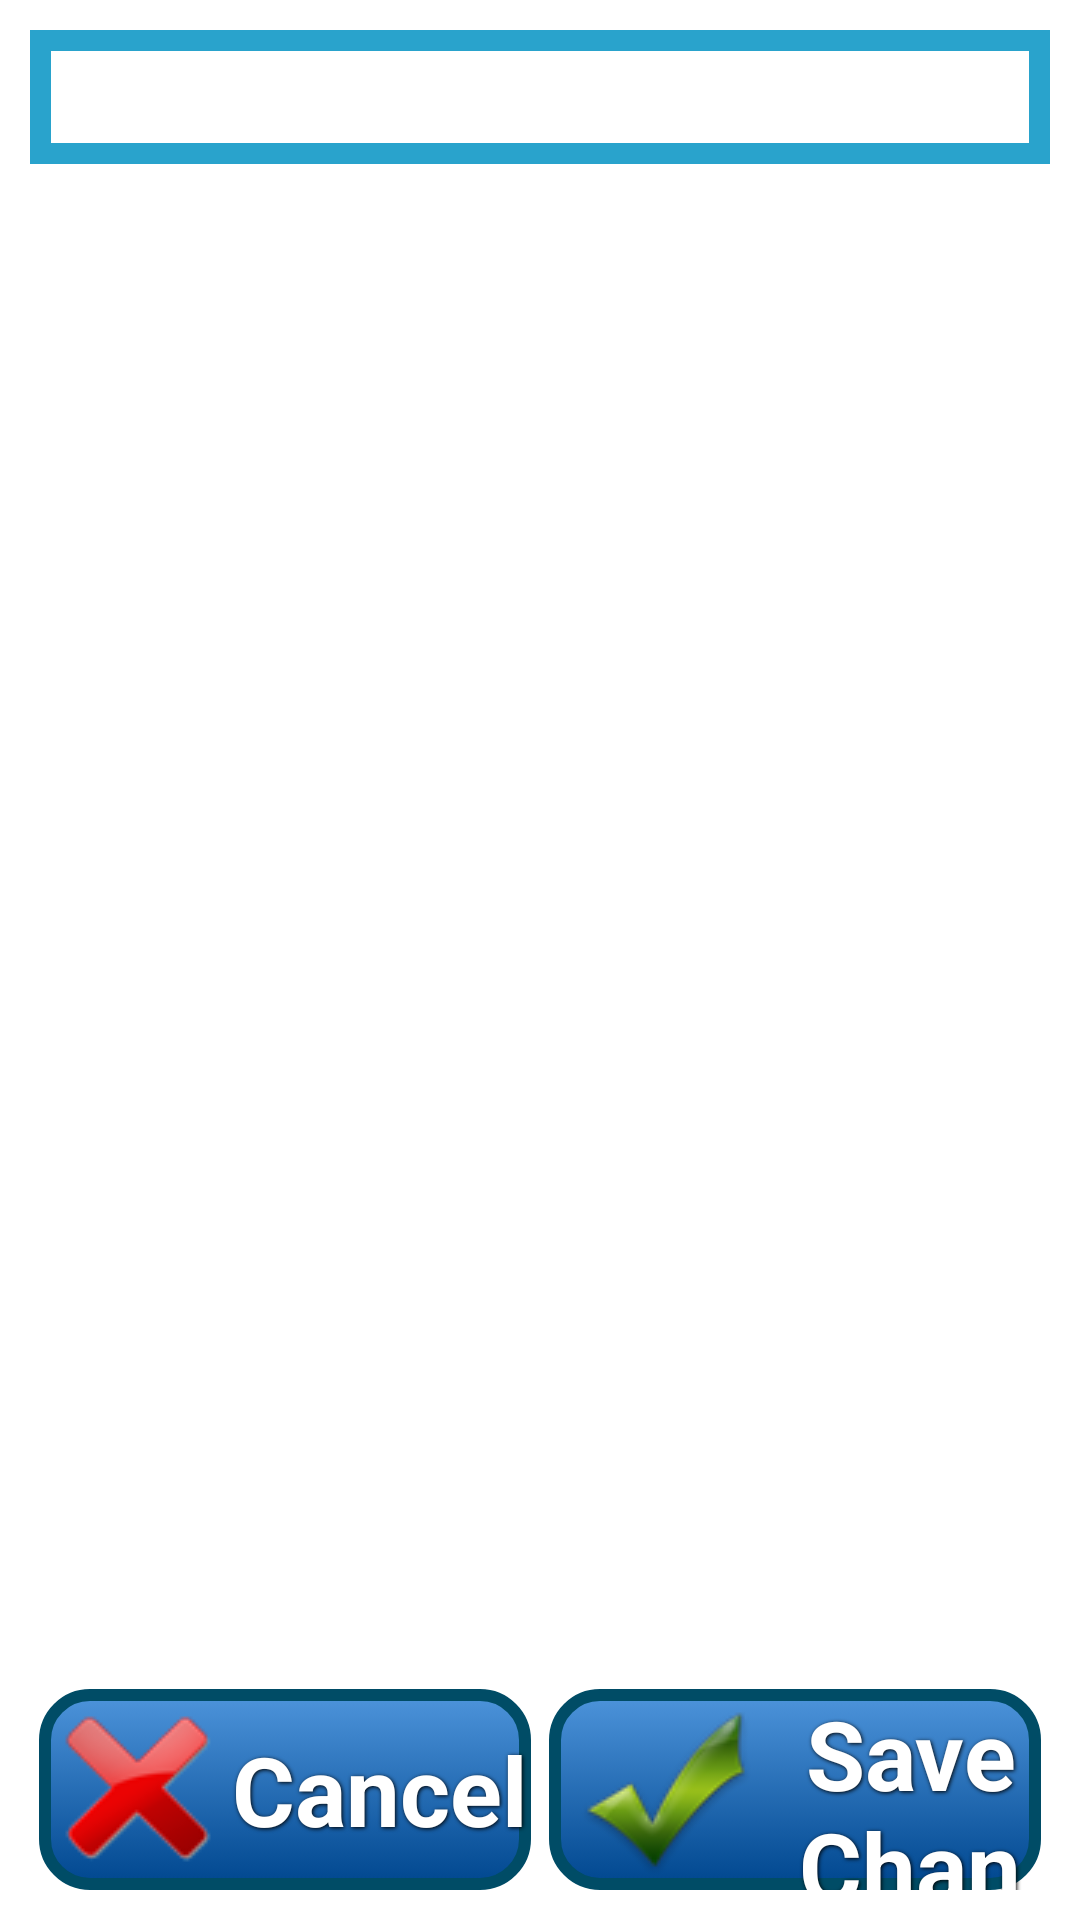

This screen was rendered from an Android layout file. Write that file and the resources it references.
<!-- AndroidManifest.xml: application theme AppTheme -->
<!-- res/layout/activity_zone_list.xml -->
<?xml version="1.0" encoding="utf-8"?>
<LinearLayout xmlns:android="http://schemas.android.com/apk/res/android"
    android:layout_width="match_parent"
    android:layout_height="match_parent"
    android:orientation="vertical"
    android:padding="10dp"
    android:windowSoftInputMode="adjustResize" >

    <LinearLayout
        android:id="@+id/ll_zone"
        android:layout_width="fill_parent"
        android:layout_height="wrap_content"
        android:background="@color/selected_row"
        android:gravity="center_vertical|center_horizontal"
        android:padding="@dimen/size_small_4" >

        <TextView
            android:id="@+id/tv_header_id"
            android:layout_width="match_parent"
            android:layout_height="wrap_content"
            android:background="@color/white"
            android:gravity="center_vertical|center_horizontal"
            android:paddingRight="5dp"
            android:maxLines="1"
            android:textSize="@dimen/size_medium_1"
            android:layout_weight="0.2"/>

        <TextView
            android:id="@+id/tv_header_days"
            android:layout_width="match_parent"
            android:layout_height="wrap_content"
            android:background="@color/white"
            android:gravity="center_vertical|center_horizontal"
            android:paddingLeft="10dp"
            android:maxLines="1"
            android:textSize="@dimen/size_medium_1"
            android:layout_weight="0.2"/>

        <TextView
            android:id="@+id/tv_header_begin_time"
            android:layout_width="match_parent"
            android:layout_height="wrap_content"
            android:background="@color/white"
            android:gravity="center_vertical|center_horizontal"
            android:maxLines="1"
            android:textSize="@dimen/size_medium_1"
            android:layout_weight="0.2"/>

        <TextView
            android:id="@+id/tv_header_end_time"
            android:layout_width="match_parent"
            android:layout_height="wrap_content"
            android:background="@color/white"
            android:gravity="center_vertical|center_horizontal"
            android:maxLines="1"
            android:textSize="@dimen/size_medium_1"
            android:layout_weight="0.2"/>

        <TextView
            android:id="@+id/tv_header_price"
            android:layout_width="match_parent"
            android:layout_height="wrap_content"
            android:background="@color/white"
            android:gravity="center_vertical|center_horizontal"
            android:maxLines="1"
            android:textSize="@dimen/size_medium_1"
            android:layout_weight="0.2"/>

        <TextView
            android:id="@+id/tv_extra_name"
            android:layout_width="match_parent"
            android:layout_height="wrap_content"
            android:background="@color/white"
            android:gravity="center_vertical|center_horizontal"
            android:paddingLeft="10dp"
            android:maxLines="1"
            android:textSize="@dimen/size_medium_1"
            android:layout_weight="0.2"/>


    </LinearLayout>

    <ListView
        android:id="@+id/ll_settings"
        android:layout_width="fill_parent"
        android:layout_height="fill_parent"
        android:layout_weight="0.1" />

    <LinearLayout
        android:id="@+id/lv_buttons"
        android:layout_width="match_parent"
        android:layout_height="wrap_content"
        android:layout_weight="0"
        android:gravity="center_vertical|center_horizontal"
        android:paddingTop="10dp" >

        <Button
            android:id="@+id/bt_cancel"
            style="@style/button_blue"
            android:layout_width="match_parent"
            android:layout_height="@dimen/size_medium_6"
            android:layout_gravity="center_vertical"
            android:layout_marginLeft="@dimen/size_small_3"
            android:layout_marginRight="@dimen/size_small_3"
            android:layout_weight="0.5"
            android:drawableLeft="@drawable/cancel"
            android:text="@string/Cancel"
            android:textSize="@dimen/size_medium_2" />

        <Button
            android:id="@+id/bt_save"
            android:layout_width="match_parent"
            android:layout_height="@dimen/size_medium_6"
            android:layout_gravity="center_vertical"
            android:layout_marginLeft="@dimen/size_small_3"
            android:layout_marginRight="@dimen/size_small_3"
            android:drawableLeft="@drawable/checkmark"
            android:text="@string/save_changes"

            android:textSize="@dimen/size_medium_2"
            android:layout_weight="0.5"
            style="@style/button_blue"
            />
    </LinearLayout>

</LinearLayout>
<!-- resources referenced by this layout -->
<resources>
  <color name="selected_row">#29A3CC</color>
  <color name="white">#FFFFFF</color>
  <dimen name="size_medium_1">23dp</dimen>
  <dimen name="size_medium_2">32dp</dimen>
  <dimen name="size_medium_6">67dp</dimen>
  <dimen name="size_small_3">3dp</dimen>
  <dimen name="size_small_4">7dp</dimen>
  <string name="Cancel">Cancel</string>
  <string name="save_changes">Save Changes</string>
  <style name="button_blue" parent="ButtonTheme">
          <item name="android:background">@drawable/xml_btn_gradient_blue</item>
          <item name="android:textSize">@dimen/size_medium_1</item>
          <item name="android:textStyle">bold</item>
      </style>
  <style name="AppTheme" parent="AppBaseTheme">
  
          
          <item name="android:textViewStyle">@style/MyTextView</item>
      </style>
  <style name="ButtonTheme">
          <item name="android:background">@drawable/xml_btn</item>
          <item name="android:textColor">@color/white</item>
          <item name="android:textSize">16sp</item>
          <item name="android:shadowColor">#000000</item>
          <item name="android:shadowDx">1</item>
          <item name="android:shadowDy">1</item>
          <item name="android:shadowRadius">3</item>
          <item name="android:gravity">center_vertical|center_horizontal</item>
      </style>
  <style name="AppBaseTheme" parent="android:Theme.Holo.Light.DarkActionBar" />
  <style name="MyTextView" parent="android:Widget.TextView">
          <item name="android:textSize">35dp</item>
      </style>
  <!-- drawable xml_btn (drawable) -->
  <?xml version="1.0" encoding="utf-8"?>
  <selector xmlns:android="http://schemas.android.com/apk/res/android">
  
      <item                                   android:drawable="@drawable/xml_btn_normal"/>
      <item android:state_pressed="true"      android:drawable="@drawable/xml_btn_pressed"  />
      
      <item android:state_focused="true"      android:drawable="@drawable/xml_btn_focused"  />
  
  </selector>
  <color name="blue_dark_line">#004C66</color>
  <!-- drawable xml_btn_pressed (drawable) -->
  <?xml version="1.0" encoding="utf-8"?>
  <shape xmlns:android="http://schemas.android.com/apk/res/android" android:shape="rectangle"  >
  
      <corners android:radius="12px" />
  
      <gradient   android:angle="90"  android:type="linear"
                                      android:startColor  ="@color/green"
                                      android:endColor    ="@color/very_light_orange"      />
      <stroke android:width="4dp"     android:color       ="@color/transparent" />
  
  
      <padding  android:bottom="9px"    android:left="6px"  android:right="6px" android:top="9px" />
  
  </shape>
  <!-- drawable xml_btn_focused (drawable) -->
  <?xml version="1.0" encoding="utf-8"?>
  <shape xmlns:android="http://schemas.android.com/apk/res/android" android:shape="rectangle"  >
  
      <corners android:radius="12px" />
  
      <gradient   android:angle="90"  android:type="linear"
                                      android:startColor  ="@color/button_focused_color_start"
                                      android:endColor    ="@color/button_focused_color_end"      />
      <stroke android:width="4dp"     android:color       ="@color/grey" />
  
      <padding  android:bottom="9px"    android:left="6px"  android:right="6px" android:top="9px" />
  
  
  </shape>
  <color name="button_focused_color_start">#ff255C9E</color>
  <color name="button_normal_color_start">#ff24759E</color>
  <color name="transparent">#00000000</color>
  <color name="green">#006400</color>
  <color name="very_light_orange">#FFD1A3</color>
  <color name="button_focused_color_end">#ff5689E2</color>
  <color name="grey">#ff333333</color>
</resources>
